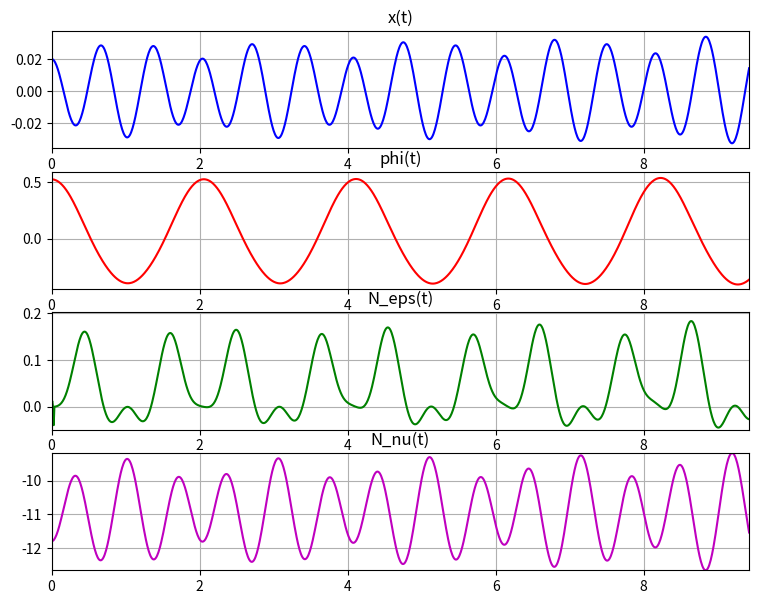
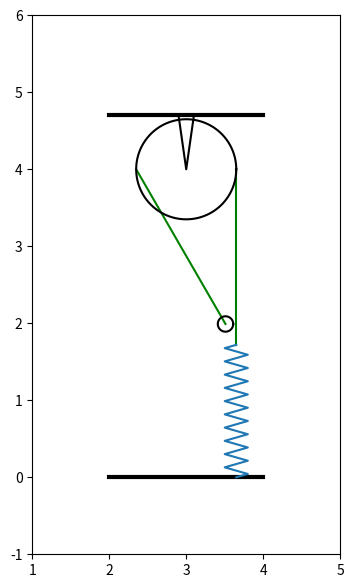

Reproduce these figures in Python, in order.
# 0. Импортируем необходимые библиотеки
import numpy as np  # numpy для математических вычислений
import matplotlib.pyplot as plot  # для создания графиков
from matplotlib.animation import FuncAnimation  # для анимации
from scipy.integrate import odeint  # для решения дифференциальных уравнений


# 1. Определяем функцию для системы дифференциальных уравнений движения
def EqOfMovement(y, t, M, m, l, r, c, g):
    dy = np.zeros_like(y)
    dy[0] = y[2]  # dx/dt = v
    dy[1] = y[3]  # dφ/dt = ω

    delta = (m * g) / c

    # Коэффициенты системы уравнений
    a11 = ((M / 2) + m)
    a12 = 0
    b1 = m * g * np.cos(y[1]) - c * (y[0] + delta) + m * l * y[3] * y[3]

    a21 = 0
    a22 = l
    b2 = -g * np.sin(y[1]) - y[3] * (2 * y[2] - r * y[3])

    # Решение системы уравнений
    dy[2] = (b1 * a22 - b2 * a12)/(a11 * a22 - a21 * a12)  # ускорение по x
    dy[3] = (a11 * b2 - a21 * b1)/(a11 * a22 - a21 * a12)  # угловое ускорение

    return dy


# 2. Задаем основные параметры системы
STEPS = 1000  # количество шагов для расчета
START_VALUE = 0  # начальное время
END_VALUE = 3 * np.pi  # конечное время
M = 1  # масса блока
m = 0.1  # масса груза
r = 0.4  # радиус шкива
l = 1  # длина стержня
c = 50  # жесткость пружины
g = 9.81  # ускорение свободного падения

# 3. Задаем начальные условия
x0 = 0.02  # начальное смещение
phi0 = np.pi / 6  # начальный угол
dx0 = 0  # начальная скорость по x
dphi0 = 0  # начальная угловая скорость
y0 = [x0, phi0, dx0, dphi0]  # вектор начальных условий

# 4. Создаем временной массив и решаем систему уравнений
t = np.linspace(START_VALUE, END_VALUE, STEPS)  # временной массив
Y = odeint(EqOfMovement, y0, t, (M,m,l,r,c,g))  # решение системы
y = Y[:, 0]
phi = Y[:, 1]
dx = Y[:, 2]
dphi = Y[:, 3]

# 5. Вычисляем производные и силы реакции
dY = EqOfMovement(Y, t, M, m, l, r, c, g)
ddx = dY[:, 2]  # ускорение по x
ddphi = dY[:, 3]  # угловое ускорение

l_val = l + y - r * phi  # текущая длина
dl = dx - r * dphi  # производная длины

# Вычисление сил реакции
N_eps = -m * (l_val * ddphi + r * dphi * dphi + 2 * dl * dphi) * np.cos(phi) - \
        m * (ddx - l_val * dphi * dphi) * np.sin(phi)
N_nu = -m * (l_val * ddphi + r * dphi * dphi + 2 * dl * dphi) * np.sin(phi) + \
       m * (ddx - l_val * dphi * dphi) * np.cos(phi) - c * y - (M + m) * g

# 6. Создаем фигуру с сеткой для графиков
fgr_gr = plot.figure(figsize=(9, 7))
gs = fgr_gr.add_gridspec(4, 1)

fgr = plot.figure(figsize=(5, 7))
gr = fgr.add_subplot(1, 1, 1)
gr.set_aspect('equal')
gr.set_xlim(1, 5)
gr.set_ylim(-1, 6)

# 7. Создаем графики
ax1 = fgr_gr.add_subplot(gs[0, 0])
ax2 = fgr_gr.add_subplot(gs[1, 0])
ax3 = fgr_gr.add_subplot(gs[2, 0])
ax4 = fgr_gr.add_subplot(gs[3, 0])

# 8. Строим графики зависимостей
line_y, = ax1.plot([], [], 'b-')
ax1.set_title('x(t)')
ax1.grid(True)
ax1.set_xlim(START_VALUE, END_VALUE)
ax1.set_ylim(min(y) * 1.1, max(y) * 1.1)
line_y.set_data(t[:], y[:])

line_phi, = ax2.plot([], [], 'r-')
ax2.set_title('phi(t)')
ax2.grid(True)
ax2.set_xlim(START_VALUE, END_VALUE)
ax2.set_ylim(min(phi) * 1.1, max(phi) * 1.1)
line_phi.set_data(t[:], phi[:])

line_n_eps, = ax3.plot([], [], 'g-')
ax3.set_title('N_eps(t)')
ax3.grid(True)
ax3.set_xlim(START_VALUE, END_VALUE)
ax3.set_ylim(min(N_eps) * 1.1, max(N_eps) * 1.1)
line_n_eps.set_data(t[:], N_eps[:])

line_n_nu, = ax4.plot([], [], 'm-')
ax4.set_title('N_nu(t)')
ax4.grid(True)
ax4.set_xlim(START_VALUE, END_VALUE)
ax4.set_ylim(min(N_nu), max(N_nu))
line_n_nu.set_data(t[:], N_nu[:])

# 9. Задаем параметры анимации
XO = 3  # x-координата центра блока
YO = 4  # y-координата центра блока
RB = 0.65  # радиус блока
Y0 = 2.3  # длина
RS = 0.1  # радиус малого круга
NP = 20  # количество витков пружины

# 10. Рисуем неподвижные части механизма
gr.plot([2, 4], [0, 0], 'black', linewidth=3)  # нижняя опора
gr.plot([2, 4], [YO + 0.7, YO + 0.7], 'black', linewidth=3)  # верхняя опора
gr.plot([XO - 0.1, XO, XO + 0.1], [YO + 0.7, YO, YO + 0.7], 'black')  # крепление

# 11. Расчет координат для движущихся частей
y_l = y + Y0  # левая часть механизма
y_r = y - Y0  # правая часть механизма
Xb = XO - RB  # x-координата точки B
Yb = YO       # y-координата точки B
Xa = Xb + y_l * np.sin(phi)  # x-координата точки A
Ya = Yb - y_l * np.cos(phi)  # y-координата точки A

# 12. Создаем начальные элементы анимации
AB = gr.plot([Xa[0], Xb], [Ya[0], Yb], 'green')[0]  # стержень AB
L = gr.plot([XO + RB, XO + RB], [YO, YO + y_r[0]], 'green')[0]  # вертикальный стержень

# 13. Создаем круг
Alp = np.linspace(0, 2*np.pi, 100)  # углы для построения окружности
Xc = np.cos(Alp)  # x-координаты точек окружности
Yc = np.sin(Alp)  # y-координаты точек окружности

Block = gr.plot(XO + RB * Xc, YO + RB * Yc, 'black')[0]  # основной блок
m = gr.plot(Xa[0] + RS * Xc, Ya[0] + RS * Yc, 'black')[0]  # малый круг

# 14. Создаем пружину
Yp = np.linspace(0, 1, 2 * NP + 1)  # y-координаты точек пружины
Xp = 0.15 * np.sin(np.pi/2*np.arange(2 * NP + 1))  # x-координаты точек пружины
Pruzh = gr.plot(XO + RB + Xp, (YO + y_r[0]) * Yp)[0]  # рисуем пружину

# 15. Функция обновления кадров анимации
def run(i):
    # Обновляем положения всех движущихся элементов
    m.set_data([Xa[i] + RS * Xc], [Ya[i] + RS * Yc])
    AB.set_data([Xa[i], Xb], [Ya[i], Yb])
    L.set_data([XO + RB, XO + RB], [YO, YO + y_r[i]])
    Pruzh.set_data(XO + RB + Xp, (YO + y_r[i]) * Yp)

    return [m, AB, Block, Pruzh]

# 16. Создаем и показываем анимацию
anim = FuncAnimation(fgr, run, frames=STEPS, interval=1)  # создаем анимацию

# Показываем результат
plot.show()
